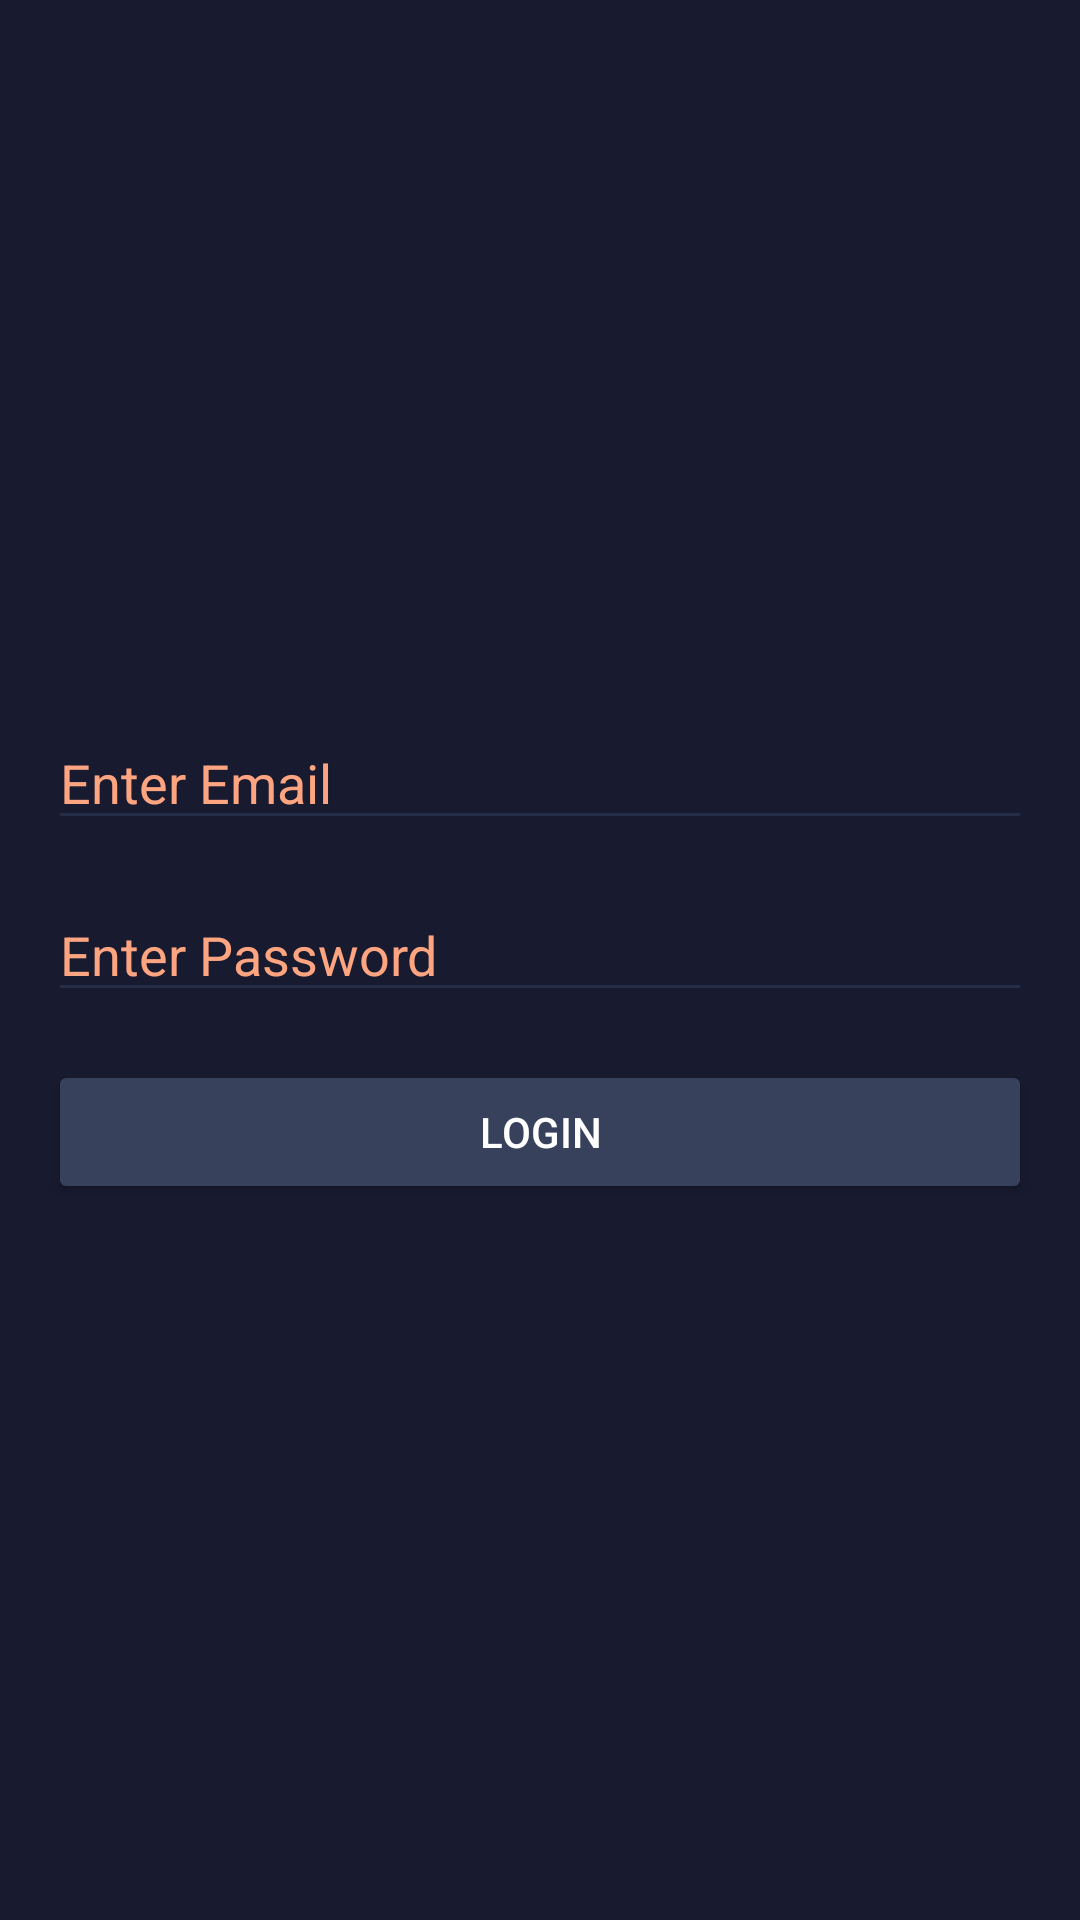

Reconstruct the res/layout file that produces this screen, plus the resources it refers to.
<!-- AndroidManifest.xml: application theme Theme.Project -->
<!-- res/layout/activity_login.xml -->
<?xml version="1.0" encoding="utf-8"?>
<LinearLayout
    xmlns:android="http://schemas.android.com/apk/res/android"
    android:layout_width="match_parent"
    android:layout_height="match_parent"
    android:orientation="vertical"
    android:padding="16dp"
    android:gravity="center"
    android:background="@color/background">

    <EditText
        android:id="@+id/etEmail"
        android:layout_width="match_parent"
        android:layout_height="wrap_content"
        android:hint="Enter Email"
        android:inputType="textEmailAddress"
        android:layout_marginBottom="16dp"
        android:textColor="@color/textPrimary"
        android:textColorHint="@color/textSecondary"
        android:backgroundTint="@color/card" />

    <EditText
        android:id="@+id/etPassword"
        android:layout_width="match_parent"
        android:layout_height="wrap_content"
        android:hint="Enter Password"
        android:inputType="textPassword"
        android:layout_marginBottom="16dp"
        android:textColor="@color/textPrimary"
        android:textColorHint="@color/textSecondary"
        android:backgroundTint="@color/card" />

    <Button
        android:id="@+id/btnLoginSubmit"
        android:layout_width="match_parent"
        android:layout_height="wrap_content"
        android:text="Login"
        android:backgroundTint="@color/primary"
        android:textColor="@color/textPrimary" />

</LinearLayout>
<!-- resources referenced by this layout -->
<resources>
  <color name="background">#181A2F</color>
  <color name="card">#242E49</color>
  <color name="primary">#37415C</color>
  <color name="textPrimary">#FFFFFF</color>
  <color name="textSecondary">#FDA481</color>
  <style name="Theme.Project" parent="Base.Theme.Project">
          <item name="colorPrimary">@color/background</item>
  
         </style>
  <style name="Base.Theme.Project" parent="Theme.Material3.DayNight.NoActionBar" />
</resources>
